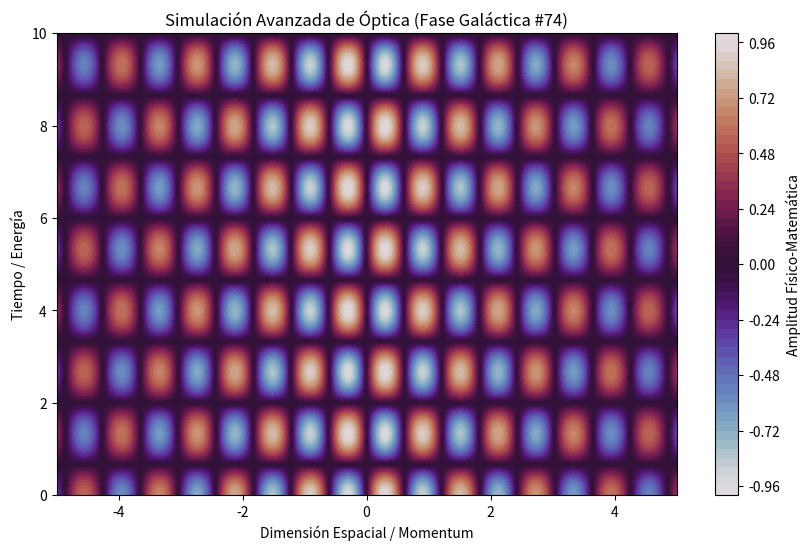

Generate this figure with matplotlib:
%matplotlib inline
# Simulación Galáctica: Óptica - Variante 74
import numpy as np
import matplotlib.pyplot as plt

# Parámetros Físicos Aleatorios
param_1 = 5.167
param_2 = 2.361
param_3 = 0.13

t = np.linspace(0, 10, 500)
x = np.linspace(-5, 5, 500)
X, T = np.meshgrid(x, t)

# Ecuación Base (Avanzada)
Z = np.sin(X * param_1) * np.cos(T * param_2) * np.exp(-np.abs(X) * param_3)

plt.figure(figsize=(10, 6))
plt.contourf(X, T, Z, 50, cmap='twilight')
plt.colorbar(label='Amplitud Físico-Matemática')
plt.title(r'Simulación Avanzada de Óptica (Fase Galáctica #74)')
plt.xlabel('Dimensión Espacial / Momentum')
plt.ylabel('Tiempo / Energía')
plt.show()
